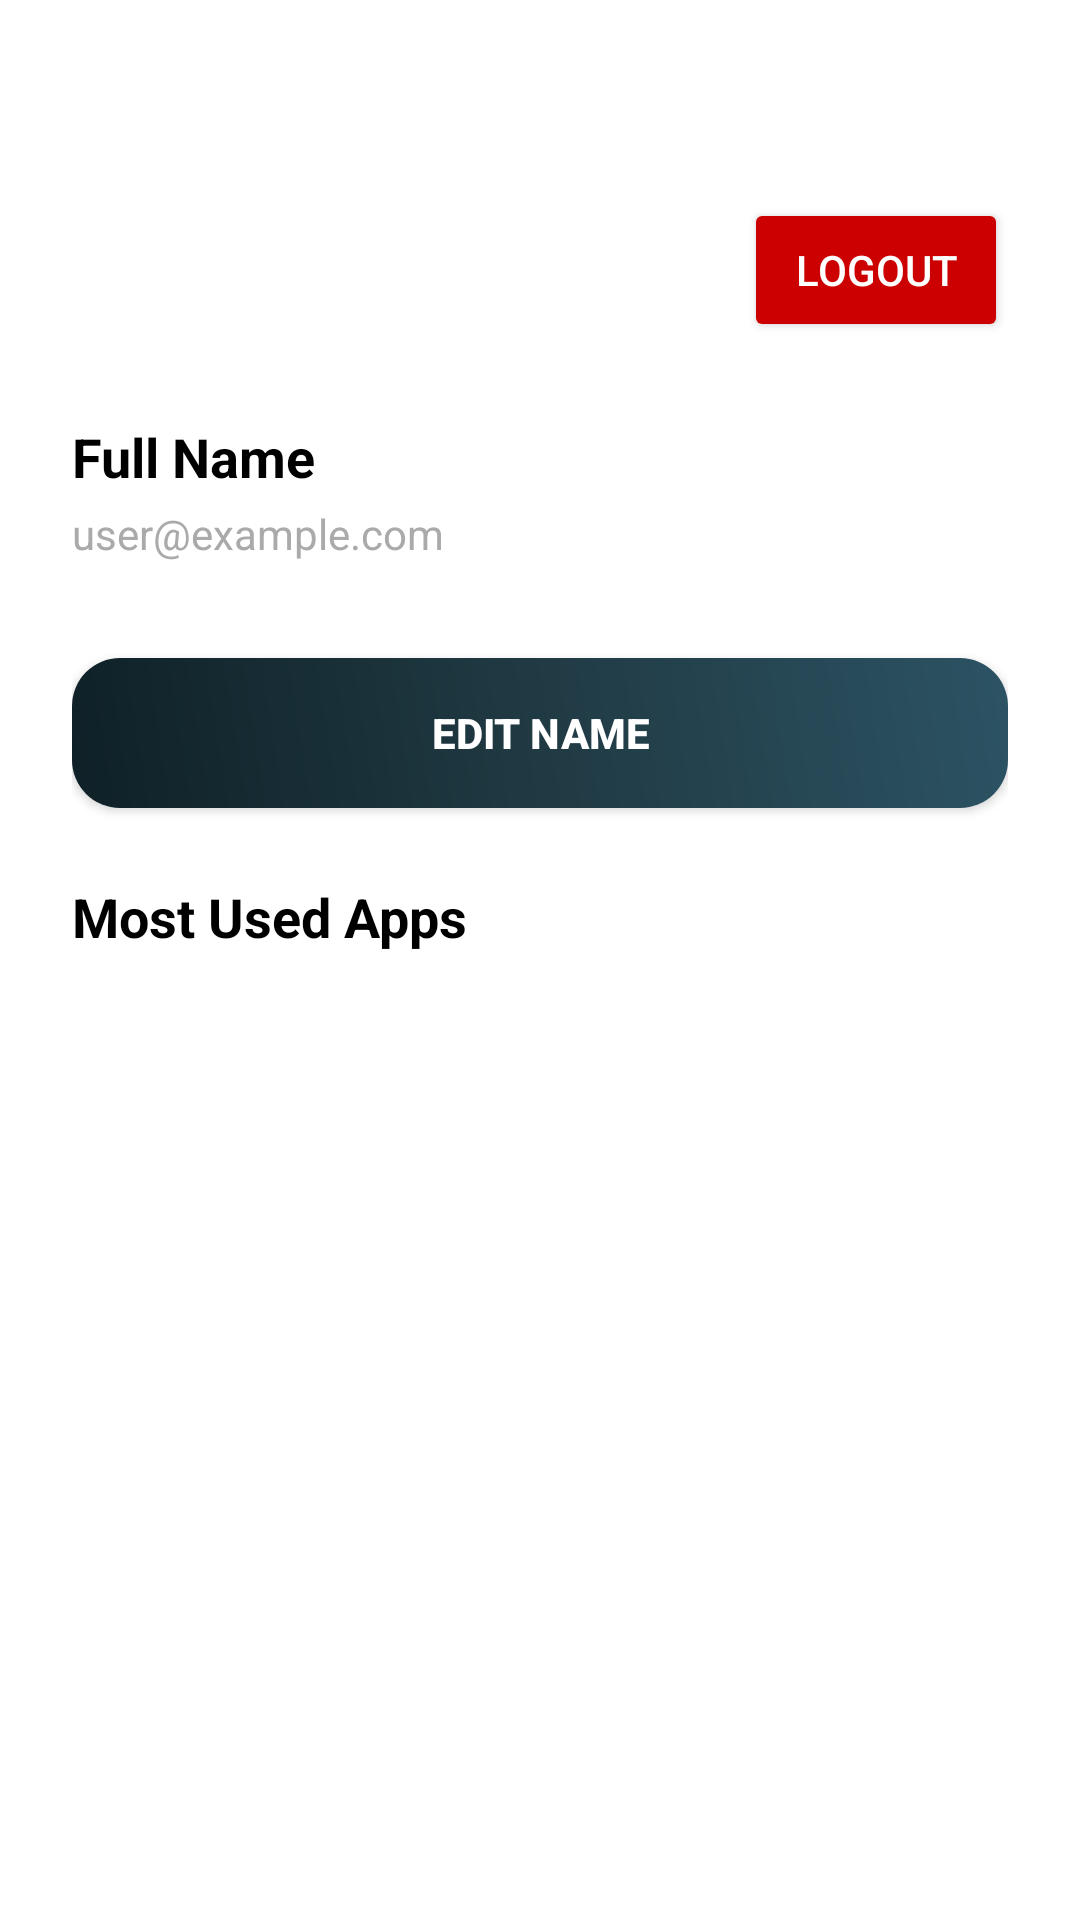

Reconstruct the res/layout file that produces this screen, plus the resources it refers to.
<!-- AndroidManifest.xml: application theme Theme.Srolly -->
<!-- res/layout/fragment_profile.xml -->
<?xml version="1.0" encoding="utf-8"?>
<androidx.constraintlayout.widget.ConstraintLayout
    xmlns:android="http://schemas.android.com/apk/res/android"
    xmlns:app="http://schemas.android.com/apk/res-auto"
    xmlns:tools="http://schemas.android.com/tools"
    android:id="@+id/profileRootLayout"
    android:layout_width="match_parent"
    android:layout_height="match_parent"
    android:background="@color/white"
    tools:context=".ProfileFragment">

    
    <ProgressBar
        android:id="@+id/profileLoader"
        android:layout_width="wrap_content"
        android:layout_height="wrap_content"
        android:visibility="gone"
        app:layout_constraintTop_toTopOf="parent"
        app:layout_constraintBottom_toBottomOf="parent"
        app:layout_constraintStart_toStartOf="parent"
        app:layout_constraintEnd_toEndOf="parent" />

    
    <LinearLayout
        android:id="@+id/profileContentLayout"
        android:layout_width="0dp"
        android:layout_height="0dp"
        android:orientation="vertical"
        android:visibility="visible"
        android:padding="24dp"
        app:layout_constraintTop_toTopOf="parent"
        app:layout_constraintBottom_toBottomOf="parent"
        app:layout_constraintStart_toStartOf="parent"
        app:layout_constraintEnd_toEndOf="parent">

        
        <LinearLayout
            android:layout_width="match_parent"
            android:layout_height="wrap_content"
            android:orientation="horizontal"
            android:gravity="center_vertical|end"
            android:layout_gravity="end"
            android:weightSum="1">

            
            <TextView
                android:id="@+id/profileInitial"
                android:layout_width="100dp"
                android:layout_height="100dp"
                android:text="A"
                android:textSize="32sp"
                android:textStyle="bold"
                android:gravity="center"
                android:background="@drawable/circle_background"
                android:textColor="@android:color/white" />

            
            <View
                android:layout_width="0dp"
                android:layout_height="0dp"
                android:layout_weight="1" />

            
            <Button
                android:id="@+id/logoutButton"
                android:layout_width="wrap_content"
                android:layout_height="wrap_content"
                android:text="Logout"
                android:textColor="@android:color/white"
                android:backgroundTint="@android:color/holo_red_dark"
                android:paddingLeft="12dp"
                android:paddingRight="12dp"
                android:layout_marginTop="16dp" />
        </LinearLayout>

        
        <TextView
            android:id="@+id/fullNameText"
            android:layout_width="wrap_content"
            android:layout_height="wrap_content"
            android:text="Full Name"
            android:textSize="18sp"
            android:textStyle="bold"
            android:textColor="@android:color/black"
            android:layout_marginTop="16dp" />

        
        <TextView
            android:id="@+id/emailText"
            android:layout_width="wrap_content"
            android:layout_height="wrap_content"
            android:text="user@example.com"
            android:textSize="14sp"
            android:textColor="@android:color/darker_gray"
            android:layout_marginTop="4dp" />

        
        <Button
            android:id="@+id/editNameButton"
            android:layout_width="match_parent"
            android:layout_height="50dp"
            android:text="Edit Name"
            android:textColor="@android:color/white"
            android:textStyle="bold"
            android:layout_marginTop="32dp"
            android:background="@drawable/button_gradient" />

        
        <TextView
            android:id="@+id/usageHeader"
            android:layout_width="wrap_content"
            android:layout_height="wrap_content"
            android:text="Most Used Apps"
            android:textStyle="bold"
            android:textColor="@color/black"
            android:textSize="18sp"
            android:layout_marginTop="24dp" />

        
        <androidx.recyclerview.widget.RecyclerView
            android:id="@+id/usageRecyclerView"
            android:layout_width="match_parent"
            android:layout_height="0dp"
            android:layout_weight="1"
            android:layout_marginTop="8dp"
            android:layout_marginBottom="16dp"
            android:scrollbars="vertical" />
    </LinearLayout>

</androidx.constraintlayout.widget.ConstraintLayout>
<!-- resources referenced by this layout -->
<resources>
  <!-- drawable button_gradient (drawable) -->
  <?xml version="1.0" encoding="utf-8"?>
  <shape xmlns:android="http://schemas.android.com/apk/res/android" android:shape="rectangle">
      <gradient
          android:startColor="#0F2027"
          android:centerColor="#203A43"
          android:endColor="#2C5364"
          android:angle="45"/>
      <corners android:radius="16dp"/>
  </shape>
  <style name="Theme.Srolly" parent="Theme.MaterialComponents.DayNight.NoActionBar">
          
          <item name="colorPrimary">@color/purple_500</item>
          <item name="colorPrimaryVariant">@color/purple_700</item>
          <item name="colorOnPrimary">@color/white</item>
          
          <item name="colorSecondary">@color/teal_200</item>
          <item name="colorSecondaryVariant">@color/teal_700</item>
          <item name="colorOnSecondary">@color/black</item>
          
          <item name="android:statusBarColor">?attr/colorPrimaryVariant</item>
          
      </style>
  <!-- not gathered from this repository: default colours our renderer supplied (Android Studio template values) -->
  <color name="purple_500">#FF6200EE</color>
  <color name="purple_700">#FF3700B3</color>
  <color name="teal_200">#FF03DAC5</color>
  <color name="teal_700">#FF018786</color>
  <color name="black">#FF000000</color>
  <color name="white">#FFFFFFFF</color>
</resources>
